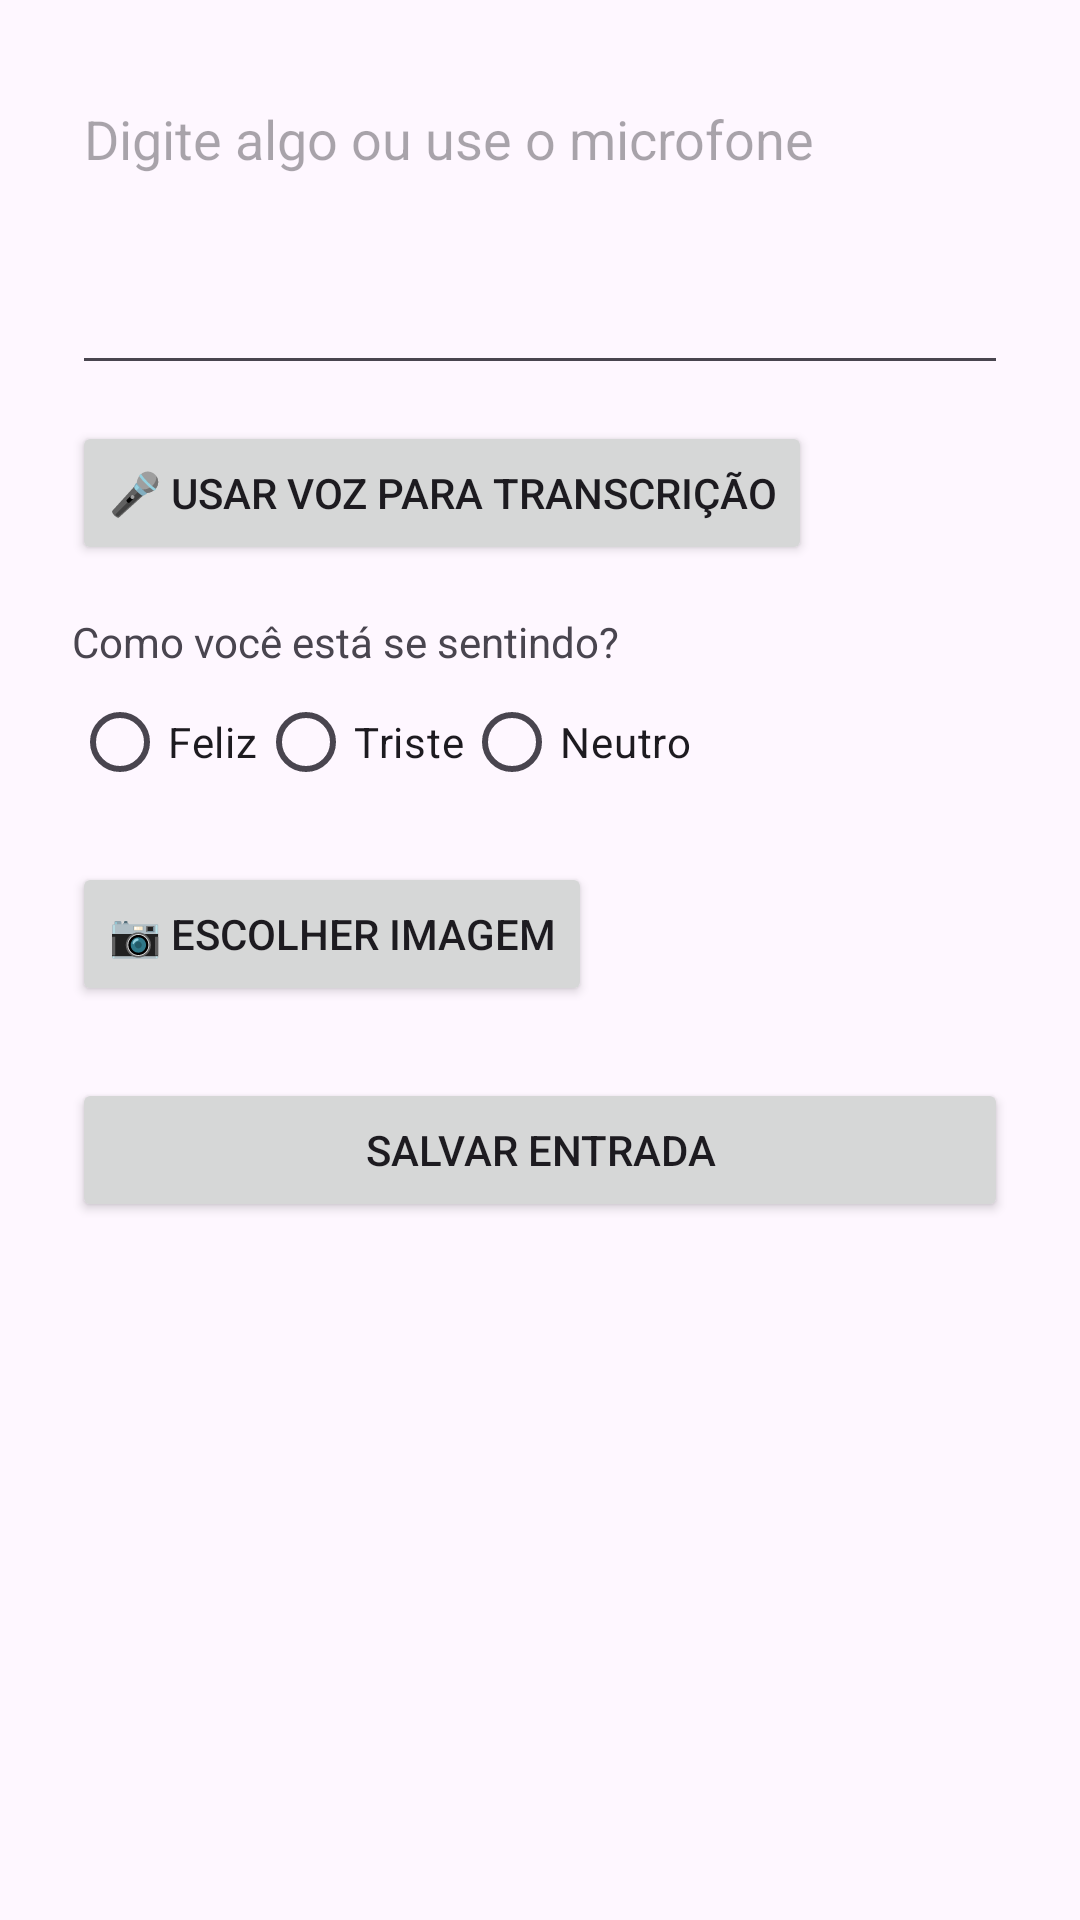

Layout XML and referenced resources for this Android screen:
<!-- AndroidManifest.xml: application theme Theme.MentalDiary -->
<!-- res/layout/activity_entry_form.xml -->
<?xml version="1.0" encoding="utf-8"?>
<ScrollView xmlns:android="http://schemas.android.com/apk/res/android"
    android:id="@+id/entryFormLayout"
    android:layout_width="match_parent"
    android:layout_height="match_parent"
    android:padding="24dp">

    <LinearLayout
        android:layout_width="match_parent"
        android:layout_height="wrap_content"
        android:orientation="vertical">

        <EditText
            android:id="@+id/editTextTexto"
            android:layout_width="match_parent"
            android:layout_height="wrap_content"
            android:hint="Digite algo ou use o microfone"
            android:minLines="4"
            android:gravity="top"
            android:inputType="textMultiLine" />

        <Button
            android:id="@+id/buttonTranscricao"
            android:layout_width="wrap_content"
            android:layout_height="wrap_content"
            android:text="🎤 Usar voz para transcrição"
            android:layout_marginTop="12dp" />

        <TextView
            android:id="@+id/textViewHumor"
            android:layout_width="wrap_content"
            android:layout_height="wrap_content"
            android:text="Como você está se sentindo?"
            android:layout_marginTop="16dp" />

        <RadioGroup
            android:id="@+id/radioGroupHumor"
            android:layout_width="match_parent"
            android:layout_height="wrap_content"
            android:orientation="horizontal">

            <RadioButton
                android:id="@+id/radioFeliz"
                android:layout_width="wrap_content"
                android:layout_height="wrap_content"
                android:text="Feliz" />

            <RadioButton
                android:id="@+id/radioTriste"
                android:layout_width="wrap_content"
                android:layout_height="wrap_content"
                android:text="Triste" />

            <RadioButton
                android:id="@+id/radioNeutro"
                android:layout_width="wrap_content"
                android:layout_height="wrap_content"
                android:text="Neutro" />
        </RadioGroup>

        <Button
            android:id="@+id/buttonImagem"
            android:layout_width="wrap_content"
            android:layout_height="wrap_content"
            android:text="📷 Escolher imagem"
            android:layout_marginTop="16dp" />

        <ImageView
            android:id="@+id/imagePreview"
            android:layout_width="match_parent"
            android:layout_height="200dp"
            android:scaleType="centerCrop"
            android:layout_marginTop="8dp"
            android:visibility="gone" />

        <Button
            android:id="@+id/buttonSalvar"
            android:layout_width="match_parent"
            android:layout_height="wrap_content"
            android:text="Salvar Entrada"
            android:layout_marginTop="24dp" />
    </LinearLayout>
</ScrollView>
<!-- resources referenced by this layout -->
<resources>
  <style name="Theme.MentalDiary" parent="Base.Theme.MentalDiary" />
  <style name="Base.Theme.MentalDiary" parent="Theme.Material3.DayNight.NoActionBar">
          
          
      </style>
</resources>
